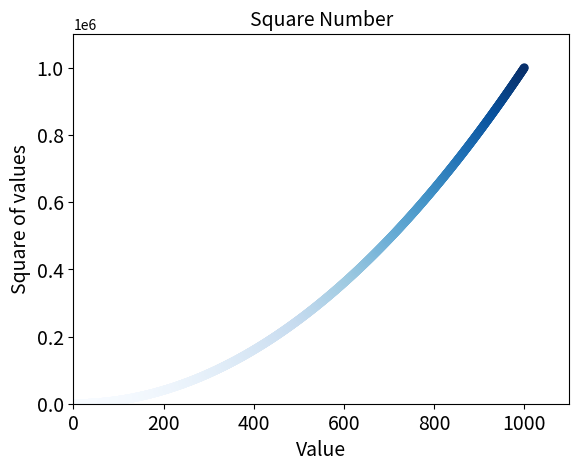

This chart was generated by the following Python code:
import matplotlib.pyplot as plt

x_value = list(range(1,1001))
y_value = [x**2 for x in x_value]
plt.scatter(x_value, y_value, s=40, edgecolors="none",c=y_value, cmap=plt.cm.Blues)

# 设置图表标题并且给坐标轴加上标签
plt.title("Square Number", fontsize=14)
plt.xlabel("Value", fontsize=14)
plt.ylabel("Square of values", fontsize=14)

# 设置标记刻度的字体大小
plt.tick_params(axis="both", labelsize=14)

#设置每个坐标轴的取值范围
plt.axis([0,1100,0,1100000])
plt.savefig("squares_plot.png", bbox_inches = "tight")
plt.show()
